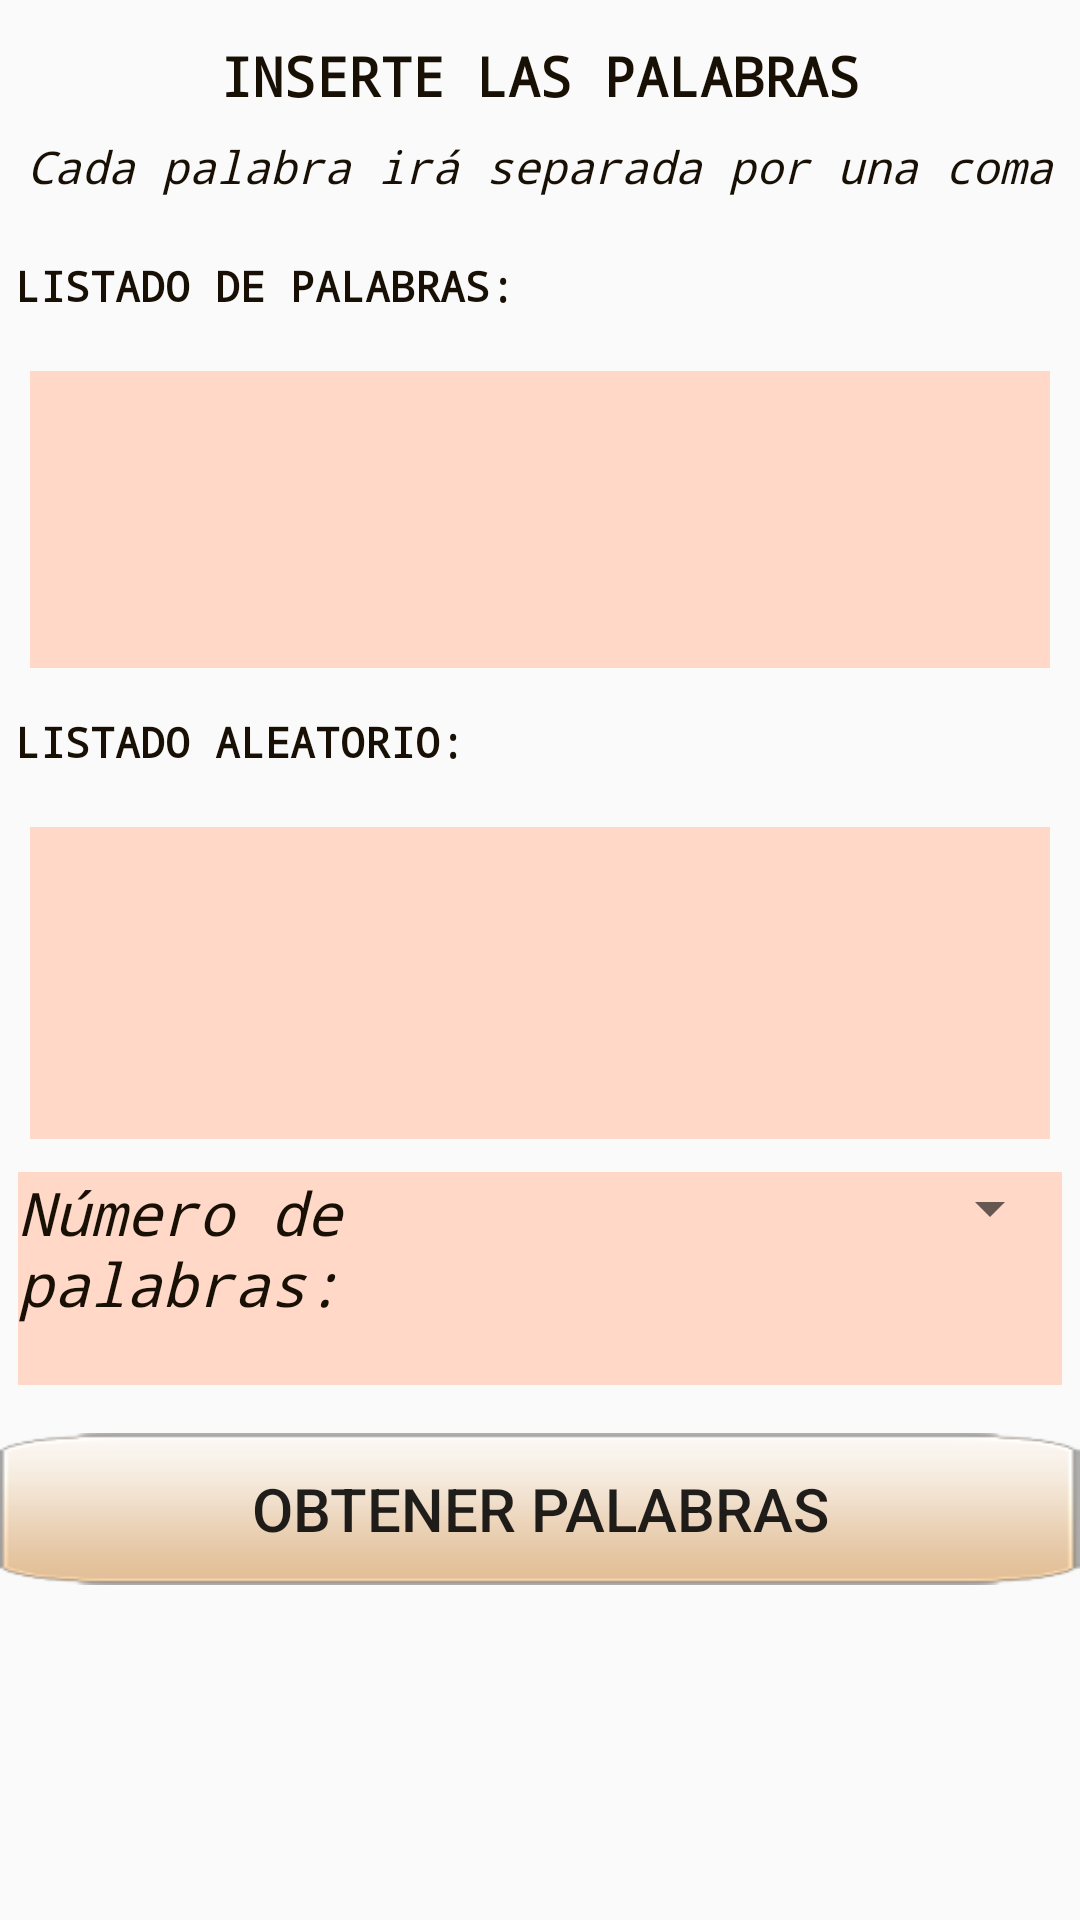

The Android layout XML behind this screen, and the referenced resources:
<!-- AndroidManifest.xml: application theme AppTheme -->
<!-- res/layout/activity_insertar_lista.xml -->
<?xml version="1.0" encoding="utf-8"?>

<LinearLayout xmlns:android="http://schemas.android.com/apk/res/android"
    xmlns:app="http://schemas.android.com/apk/res-auto"
    xmlns:tools="http://schemas.android.com/tools"
    android:layout_width="match_parent"
    android:layout_height="match_parent"
    tools:context=".Activities.CrearListadoActivity"
    android:orientation="vertical"
    android:weightSum="3">

    
    <LinearLayout
        android:layout_height="0dp"
        android:layout_weight="0.35"
        android:layout_width="match_parent"
        android:orientation="vertical"
        android:layout_margin="5dp">

        <TextView
            android:layout_width="match_parent"
            android:layout_height="wrap_content"
            android:text="@string/titleInsert"
            style="@style/butonfont"
            android:layout_margin="8dp"/>

        <TextView
            android:layout_width="match_parent"
            android:layout_height="wrap_content"
            android:text="@string/descInsert"
            style="@style/labelfont"
            android:gravity="center"
            android:textSize="15sp"/>
    </LinearLayout>

    
    <LinearLayout
        android:layout_width="match_parent"
        android:layout_height="0dp"
        android:layout_weight="1.5"
        android:orientation="vertical"
        android:weightSum="2">

        
        <LinearLayout
            android:layout_width="match_parent"
            android:layout_height="0dp"
            android:layout_weight="1"
            android:layout_margin="5dp"
            android:orientation="vertical"
            android:weightSum="2">

            <TextView
                android:layout_width="match_parent"
                android:layout_height="0dp"
                android:layout_weight="0.5"
                style="@style/butonfont"
                android:textSize="14sp"
                android:gravity="start"
                android:text="@string/listInit"/>

            <EditText
                android:id="@+id/etIntro"
                android:layout_height="0dp"
                android:layout_weight="1.5"
                android:layout_margin="5dp"
                android:layout_width="match_parent"
                android:background="@color/lightBeige"
                style="@style/labelfont"
                />
        </LinearLayout>


        
        <LinearLayout
            android:layout_width="match_parent"
            android:layout_height="0dp"
            android:layout_weight="1"
            android:layout_margin="5dp"
            android:orientation="vertical"
            android:weightSum="2">

            <TextView
                android:layout_width="match_parent"
                android:layout_height="0dp"
                android:layout_weight="0.5"
                style="@style/butonfont"
                android:textSize="14sp"
                android:gravity="start"
                android:text="@string/listFinal"/>

            <TextView
                android:id="@+id/tvResult"
                android:layout_height="0dp"
                android:layout_weight="1.75"
                android:layout_margin="5dp"
                android:layout_width="match_parent"
                android:background="@color/lightBeige"
                style="@style/labelfont"/>
                />
        </LinearLayout>

    </LinearLayout>


    
    <LinearLayout
        android:layout_height="0dp"
        android:layout_weight="0.35"
        android:layout_width="match_parent"
        android:orientation="horizontal"
        android:layout_margin="6dp"
        android:weightSum="2"
        android:background="@color/lightBeige">

        <TextView
            android:layout_width="0dp"
            android:layout_weight="1"
            android:layout_height="wrap_content"
            android:text="@string/numPalabras"
            style="@style/labelfont"
            android:textSize="20sp"/>

        <Spinner
            android:id="@+id/spinerNumObtLista"
            android:layout_width="0dp"
            android:layout_weight="1"

            android:layout_height="wrap_content"
            style="@style/labelfont"
            android:textSize="16sp"/>
    </LinearLayout>

    
    <Button
        android:layout_marginTop="10dp"
        android:id="@+id/btnObtenerListRnd"
        android:layout_width="match_parent"
        android:layout_height="0dp"
        android:text="@string/obtain"
        android:textSize="20sp"
        android:background="@drawable/buttonbck"
        android:layout_weight="0.25" />

</LinearLayout>
<!-- resources referenced by this layout -->
<resources>
  <color name="lightBeige">#FFD8C8</color>
  <!-- drawable buttonbck: png bitmap (drawable-hdpi, 2003 bytes) -->
  <string name="descInsert">Cada palabra irá separada por una coma</string>
  <string name="listFinal">LISTADO ALEATORIO:</string>
  <string name="listInit">LISTADO DE PALABRAS:</string>
  <string name="numPalabras">Número de palabras:</string>
  <string name="obtain">OBTENER PALABRAS</string>
  <string name="titleInsert">INSERTE LAS PALABRAS</string>
  <style name="butonfont" parent="@android:style/TextAppearance.Medium">
          <item name="android:layout_width">fill_parent</item>
          <item name="android:layout_height">wrap_content</item>
          <item name="android:textColor">#191005</item>
          <item name="android:typeface">monospace</item>
          <item name="android:textStyle">bold</item>
          <item name="android:gravity">center</item>
      </style>
  <style name="labelfont" parent="@android:style/TextAppearance.Medium">
          <item name="android:layout_width">fill_parent</item>
          <item name="android:layout_height">wrap_content</item>
          <item name="android:textColor">#191005</item>
          <item name="android:typeface">monospace</item>
          <item name="android:textStyle">italic</item>
          <item name="android:gravity">left</item>
      </style>
  <style name="AppTheme" parent="Theme.AppCompat.Light.DarkActionBar">
          
          <item name="colorPrimary">@color/colorPrimary</item>
          <item name="colorPrimaryDark">@color/colorPrimaryDark</item>
          <item name="colorAccent">@color/colorAccent</item>
      </style>
  <color name="colorPrimary">#6200EE</color>
  <color name="colorPrimaryDark">#3700B3</color>
  <color name="colorAccent">#03DAC5</color>
</resources>
